Run: headless pygame with SDL's dummy video driver; simulated clock (each Clock.tick advances the game by its frame time, no real sleeping); random seed 0; keys injected as events and as key.get_pressed() state; mouse plan: one left click at the window centre at the start of phase 2, then a move to the lower-right quarter at the start of phase 3.
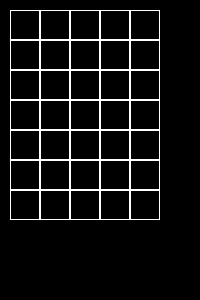
Frame 1 of 4 · flips 1–60 · no input
Frame 2 of 4 · flips 61–180 · clicked the window centre · tapped SPACE, RETURN · held RIGHT (→), D · screen unchanged from frame 1, image omitted
Frame 3 of 4 · flips 181–300 · moved the mouse to the lower-right quarter · held DOWN (↓), S · screen unchanged from frame 2, image omitted
Frame 4 of 4 · flips 301–420 · held LEFT (←), A, UP (↑), W · screen unchanged from frame 3, image omitted

The pygame program that drew these frames:

import pygame

class Board:
    # создание поля
    def __init__(self, width, height):
        self.width = width
        self.height = height
        self.board = [[0] * width for _ in range(height)]
        # значения по умолчанию
        self.left = 10
        self.top = 10
        self.cell_size = 30

    # настройка внешнего вида
    def set_view(self, left, top, cell_size):
        self.left = left
        self.top = top
        self.cell_size = cell_size

    def render(self, screen):
        for y in range(self.height):
            for x in range(self.width):
                pygame.draw.rect(screen, pygame.Color(255, 255, 255), (
                    x * self.cell_size + self.left, y * self.cell_size + self.top, self.cell_size,
                    self.cell_size), 1)

    def on_click(self, cell_coords):
        print(cell_coords)

    def get_cell(self, mouse_pos):
        if (self.left <= mouse_pos[1] < self.left + self.height * self.cell_size and self.top <=
                mouse_pos[0] < self.top + self.width * self.cell_size):
            return (int((mouse_pos[1] - self.left) / self.cell_size),
                    int((mouse_pos[0] - self.top) / self.cell_size))

    def get_click(self, mouse_pos):
        cell = self.get_cell(mouse_pos)
        self.on_click(cell)


if __name__ == '__main__':
    board = Board(5, 7)
    running = True
    size = (200, 300)
    screen = pygame.display.set_mode(size)
    while running:
        for event in pygame.event.get():
            if event.type == pygame.QUIT:
                running = False
            if event.type == pygame.MOUSEBUTTONDOWN:
                mouse_pos = event.pos
                board.get_click(mouse_pos)
        screen.fill((0, 0, 0))
        board.render(screen)
        pygame.display.flip()
